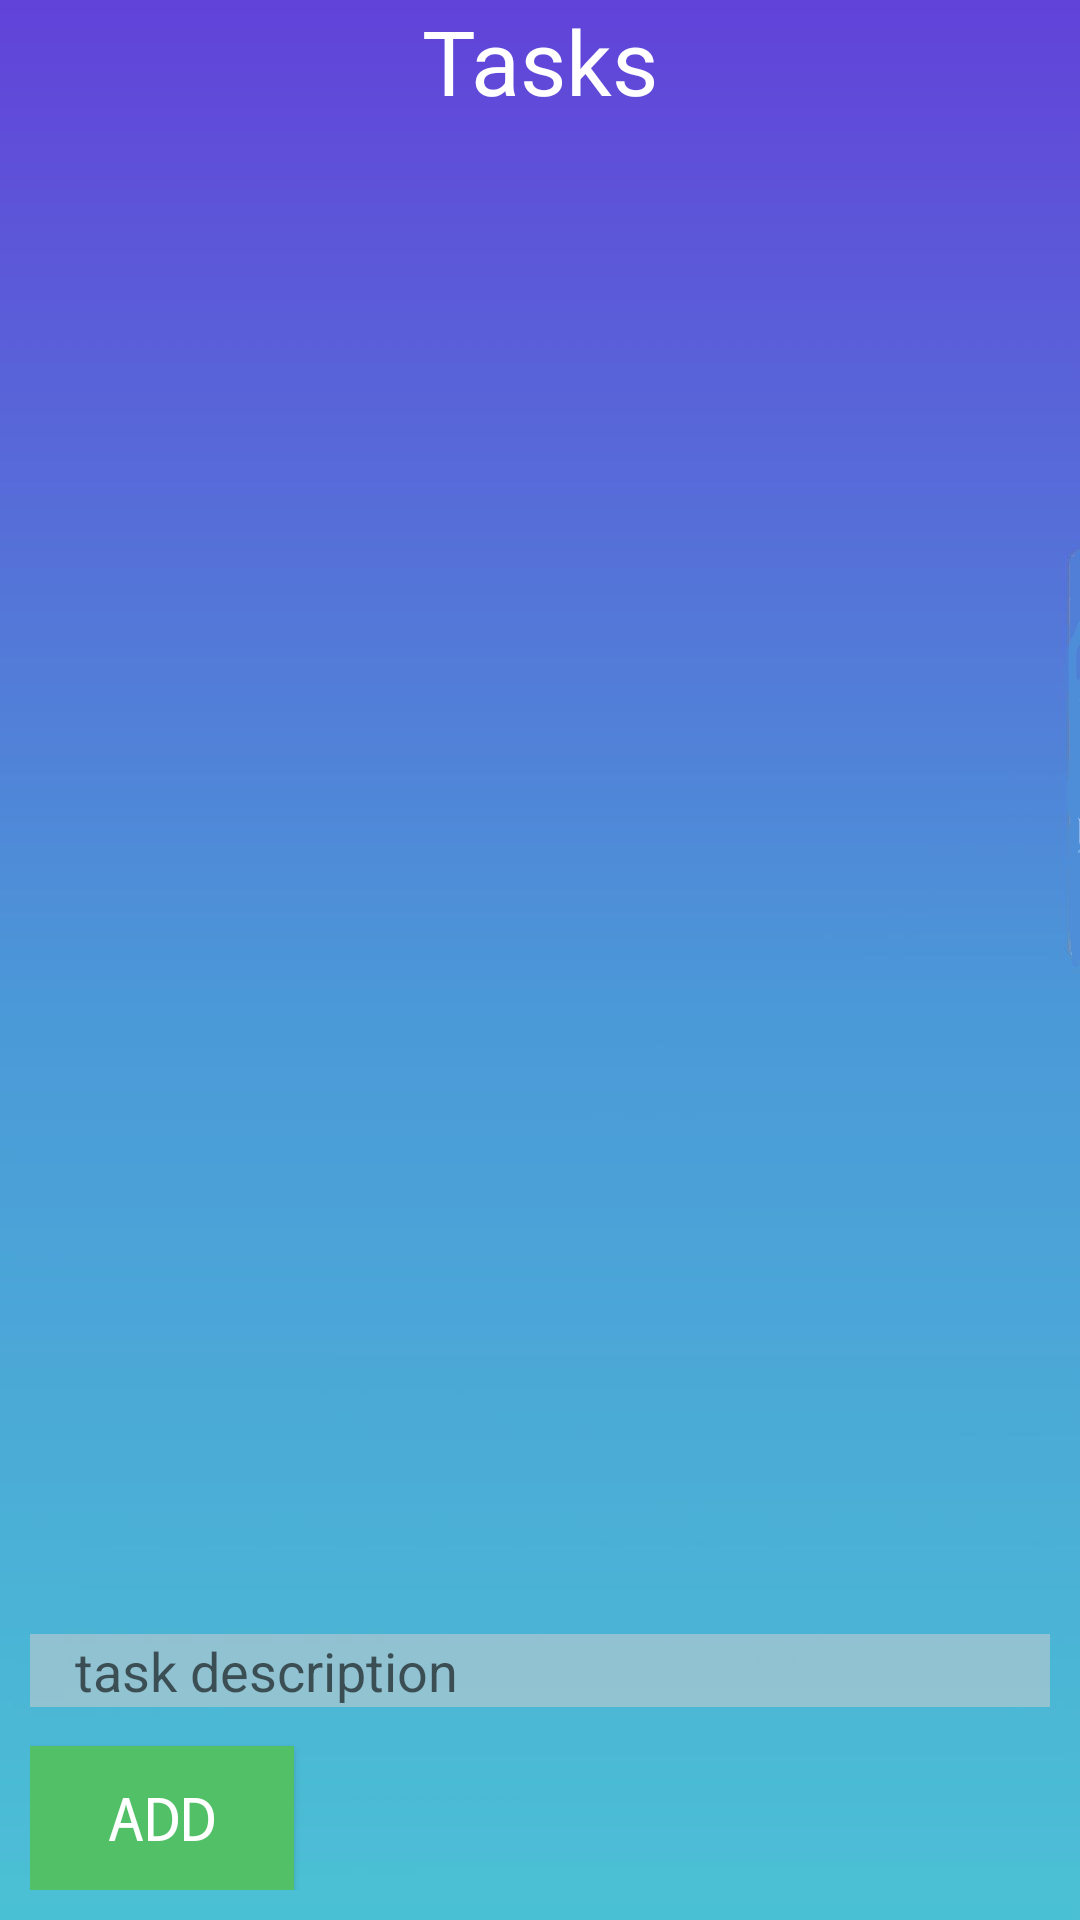

Write the Android layout XML for this screen, with the resource values it uses.
<!-- AndroidManifest.xml: application theme AppTheme -->
<!-- res/layout/activity_whoseturn.xml -->
<?xml version="1.0" encoding="utf-8"?>
<androidx.constraintlayout.widget.ConstraintLayout xmlns:android="http://schemas.android.com/apk/res/android"
    xmlns:app="http://schemas.android.com/apk/res-auto"
    xmlns:tools="http://schemas.android.com/tools"
    android:layout_width="match_parent"
    android:layout_height="match_parent"
    tools:context=".ConfigActivity">

    <LinearLayout
        android:layout_width="match_parent"
        android:layout_height="match_parent"
        android:orientation="vertical"
        android:background="@drawable/background2">

    <TextView
        android:layout_width="match_parent"
        android:layout_height="wrap_content"
        android:gravity="center"
        android:textSize="30sp"
        android:textColor="#ffffff"
        android:text="@string/whose_turn_title" />
        


    <LinearLayout
        android:layout_width="match_parent"
        android:layout_height="match_parent"
        android:padding="10dp"
        android:orientation="vertical">
        <ListView
            android:id="@+id/list"
            android:layout_width="match_parent"
            android:layout_height="0dp"
            android:layout_weight="8"/>

        <LinearLayout
            android:layout_width="match_parent"
            android:layout_height="wrap_content"
            android:divider="#000000"
            android:orientation="vertical">


            <EditText
                android:id="@+id/edit_desc"
                android:layout_width="match_parent"
                android:layout_height="0dp"
                android:layout_weight="1"
                android:background="#83D5CFCF"
                android:ems="10"
                android:hint="@string/task_description"
                android:paddingStart="15dp"
                android:singleLine="true"
                android:textColor="#000000" />
            <Spinner
                android:id="@+id/spinner"
                android:layout_width="match_parent"
                android:paddingStart="15dp"
                android:layout_height="0dp"
                android:background="#99ffffff"
                android:layout_marginVertical="5dp"
                android:layout_weight="1"/>

            <Button
                android:id="@+id/btn_add"
                android:layout_width="wrap_content"
                android:layout_height="0dp"
                android:layout_weight="1"
                android:text="@string/add"
                android:textSize="20sp"
                android:layout_marginTop="3dp"
                style="@style/button_general"/>

        </LinearLayout>



    </LinearLayout>

    </LinearLayout>

</androidx.constraintlayout.widget.ConstraintLayout>
<!-- resources referenced by this layout -->
<resources>
  <!-- drawable background2: jpg bitmap (drawable, 44060 bytes) -->
  <string name="add">ADD</string>
  <string name="task_description">task description</string>
  <string name="whose_turn_title">Tasks</string>
  <style name="button_general">
          <item name="android:background">#52c067</item>
          <item name="android:textColor">#ffffff</item>
          <item name="android:typeface">monospace</item>
      </style>
  <style name="AppTheme" parent="Theme.AppCompat.Light.DarkActionBar">
          
          <item name="colorPrimary">@color/colorPrimary</item>
          <item name="colorPrimaryDark">@color/colorPrimaryDark</item>
          <item name="colorAccent">@color/colorAccent</item>
      </style>
  <!-- not gathered from this repository: default colours our renderer supplied (Android Studio template values) -->
  <color name="colorPrimary">#FF6200EE</color>
  <color name="colorPrimaryDark">#FF3700B3</color>
  <color name="colorAccent">#FF03DAC5</color>
</resources>
